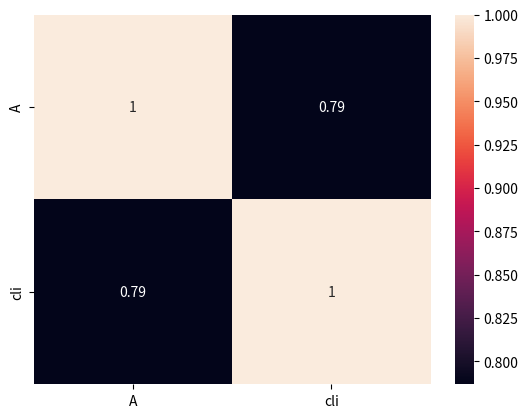

Here is the Python script that generated this plot:
# Disciplina: Probabilidade e Estatística
# [redacted]
# Lista_6

import pandas as p #importando bibliotecas 
import seaborn as a
import matplotlib.pyplot as b

dados ={'A': [2, 3, 4, 5, 6, 7, 8, 8, 9, 10], 
		'cli': [48, 50, 56, 52, 43, 60, 62, 58, 64, 72]} #conjunto com as lista 

X = p.DataFrame (dados, columns = ['A','cli']) #define os dados e organiza
Corr = X.corr() #função da correlação para calcular o coeficiente

print(Corr) #mostra tabela com o coeficiente

a.heatmap(Corr, annot = True )
b.show() #mostra a tabela estruturada 
